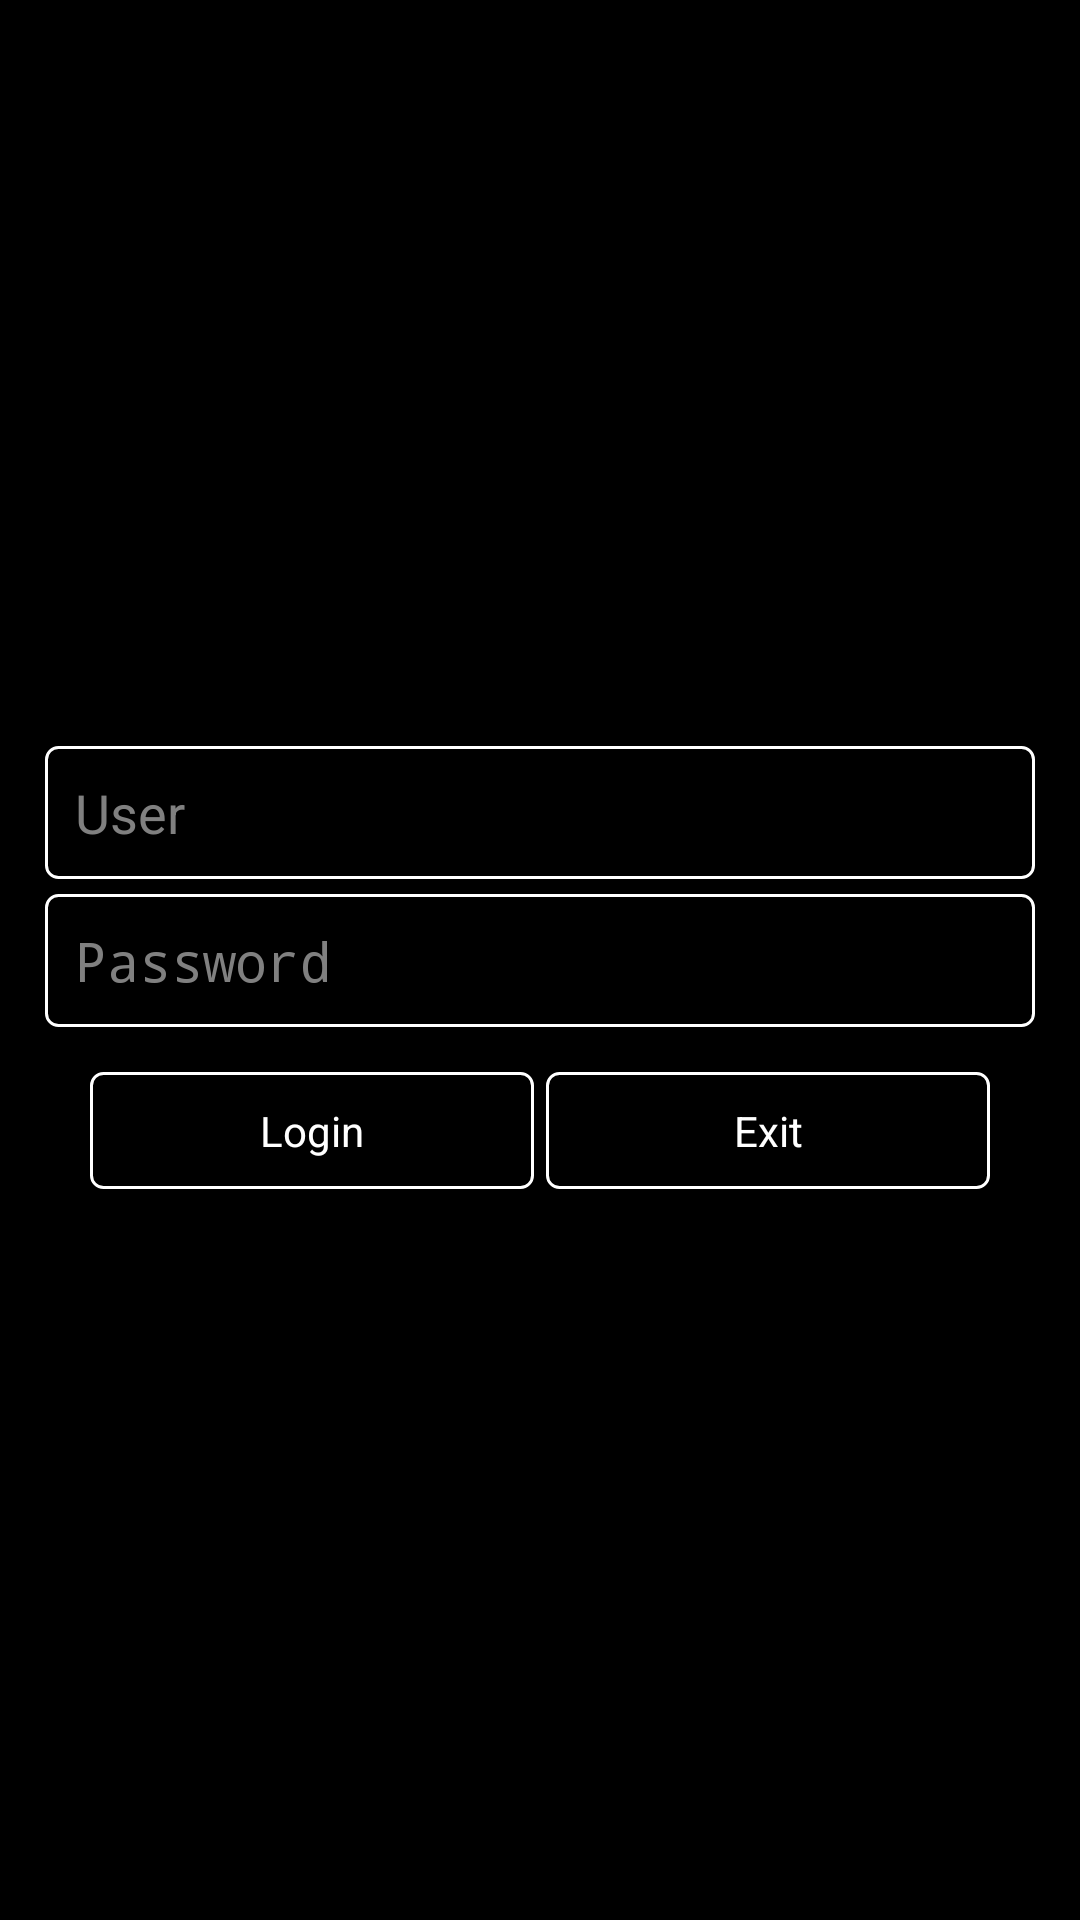

Produce the Android XML layout that renders to this screen, including the resource entries it uses.
<!-- AndroidManifest.xml: application theme CustomTheme -->
<!-- res/layout/login.xml -->
<?xml version="1.0" encoding="utf-8"?>
<LinearLayout xmlns:android="http://schemas.android.com/apk/res/android"
    android:layout_width="match_parent"
    android:layout_height="match_parent"
    android:gravity="center">

    <LinearLayout
        android:layout_width="fill_parent"
        android:layout_height="fill_parent"
        android:background="@drawable/login_screen_bg"
        android:gravity="center"
        android:orientation="vertical">

        <LinearLayout
            android:id="@+id/llLogin_loginForm"
            android:layout_width="fill_parent"
            android:layout_height="wrap_content"
            android:layout_marginLeft="15dip"
            android:layout_marginRight="15dip"
            android:layout_marginTop="5dp"
            android:gravity="center"
            android:orientation="vertical">

            <EditText
                android:id="@+id/editTextUser"
                android:layout_width="fill_parent"
                android:layout_height="wrap_content"
                android:layout_marginBottom="5dip"
                android:background="@drawable/edittext"
                android:ems="10"
                android:hint="@string/User"
                android:singleLine="true"
                android:textColor="#FFFFFF"></EditText>

            <EditText
                android:id="@+id/editTextPass"
                android:layout_width="fill_parent"
                android:layout_height="wrap_content"
                android:background="@drawable/edittext"
                android:ems="10"
                android:hint="@string/Password"
                android:password="true"
                android:singleLine="true"
                android:textColor="#FFFFFF" />

            <LinearLayout
                android:layout_width="fill_parent"
                android:layout_height="wrap_content"
                android:layout_marginTop="15dip"
                android:gravity="center"
                android:orientation="horizontal">

                <Button
                    android:id="@+id/buttonLogin"
                    style="?android:attr/buttonStyleSmall"
                    android:layout_width="148dp"
                    android:layout_height="wrap_content"
                    android:layout_marginRight="4dp"
                    android:background="@drawable/buttonlogin"
                    android:text="@string/Login"
                    android:textColor="#FFFFFF" />

                <Button
                    android:id="@+id/buttonExit"
                    style="?android:attr/buttonStyleSmall"
                    android:layout_width="148dp"
                    android:layout_height="wrap_content"
                    android:background="@drawable/buttonlogin"
                    android:text="@string/Exit"
                    android:textColor="#FFFFFF" />

            </LinearLayout>


        </LinearLayout>

        <LinearLayout
            android:id="@+id/ll_login_Nonetwork"
            android:layout_width="fill_parent"
            android:layout_height="wrap_content"
            android:gravity="center"
            android:orientation="vertical"
            android:visibility="gone">

            <ImageView
                android:id="@+id/img_Login_NoNetwork"
                android:layout_width="200dip"
                android:layout_height="wrap_content"
                android:layout_gravity="center_horizontal"
                android:src="@drawable/no_network_white" />

            <Button
                android:id="@+id/Login_btn_useOffline"
                style="?android:attr/buttonStyleSmall"
                android:layout_width="wrap_content"
                android:layout_height="40dp"
                android:background="@drawable/buttonlogin"
                android:text="@string/btn_login_useAppOffline"
                android:visibility="gone"
                android:textColor="#FFFFFF" />

        </LinearLayout>
    </LinearLayout>
</LinearLayout>
<!-- resources referenced by this layout -->
<resources>
  <!-- drawable buttonlogin (drawable-hdpi) -->
  <?xml version="1.0" encoding="utf-8"?>
  <selector xmlns:android="http://schemas.android.com/apk/res/android">
      <item android:state_pressed="true">
          <shape >
              <solid
                  android:color="@color/cam" />
              <stroke
                  android:width="1dp"
                  android:color="#FFFFFF" />
              <corners
                  android:radius="4dp" />
              <padding
                  android:left="10dp"
                  android:right="10dp"
                  android:top="10dp"
                  android:bottom="10dp" />
          </shape>
      </item>
  
      />		
      <item android:state_pressed="false">
          <shape >
              <solid
                  android:color="@color/transparent" />
              <stroke
                  android:width="1dp"
                  android:color="#FFFFFF" />
              <corners
                  android:radius="4dp" />
              <padding
                  android:left="10dp"
                  android:right="10dp"
                  android:top="10dp"
                  android:bottom="10dp" />
          </shape>
      </item>
  </selector>
  <!-- drawable edittext (drawable-hdpi) -->
  <?xml version="1.0" encoding="utf-8"?>
  <selector xmlns:android="http://schemas.android.com/apk/res/android">
      />		
      <item android:state_pressed="false">
          <shape >
              <solid
                  android:color="@color/transparent" />
              <stroke
                  android:width="1dp"
                  android:color="#FFFFFF" />
              <corners
                  android:radius="4dp" />
              <padding
                  android:left="10dp"
                  android:right="10dp"
                  android:top="10dp"
                  android:bottom="10dp" />
          </shape>
      </item>
  </selector>
  <string name="Exit">Exit</string>
  <string name="Login">Login</string>
  <string name="Password">Password</string>
  <string name="User">User</string>
  <string name="btn_login_useAppOffline">Use App Offline</string>
  <style name="CustomTheme" parent="android:Theme">
          <item name="android:windowTitleSize">40dip</item>
          <item name="android:windowTitleBackgroundStyle">@style/CustomWindowTitleBackground</item>
      </style>
  <color name="cam">#FF6600</color>
  <color name="transparent">#00000000</color>
  <style name="CustomWindowTitleBackground">
          <item name="android:background">#323331</item>
      </style>
</resources>
